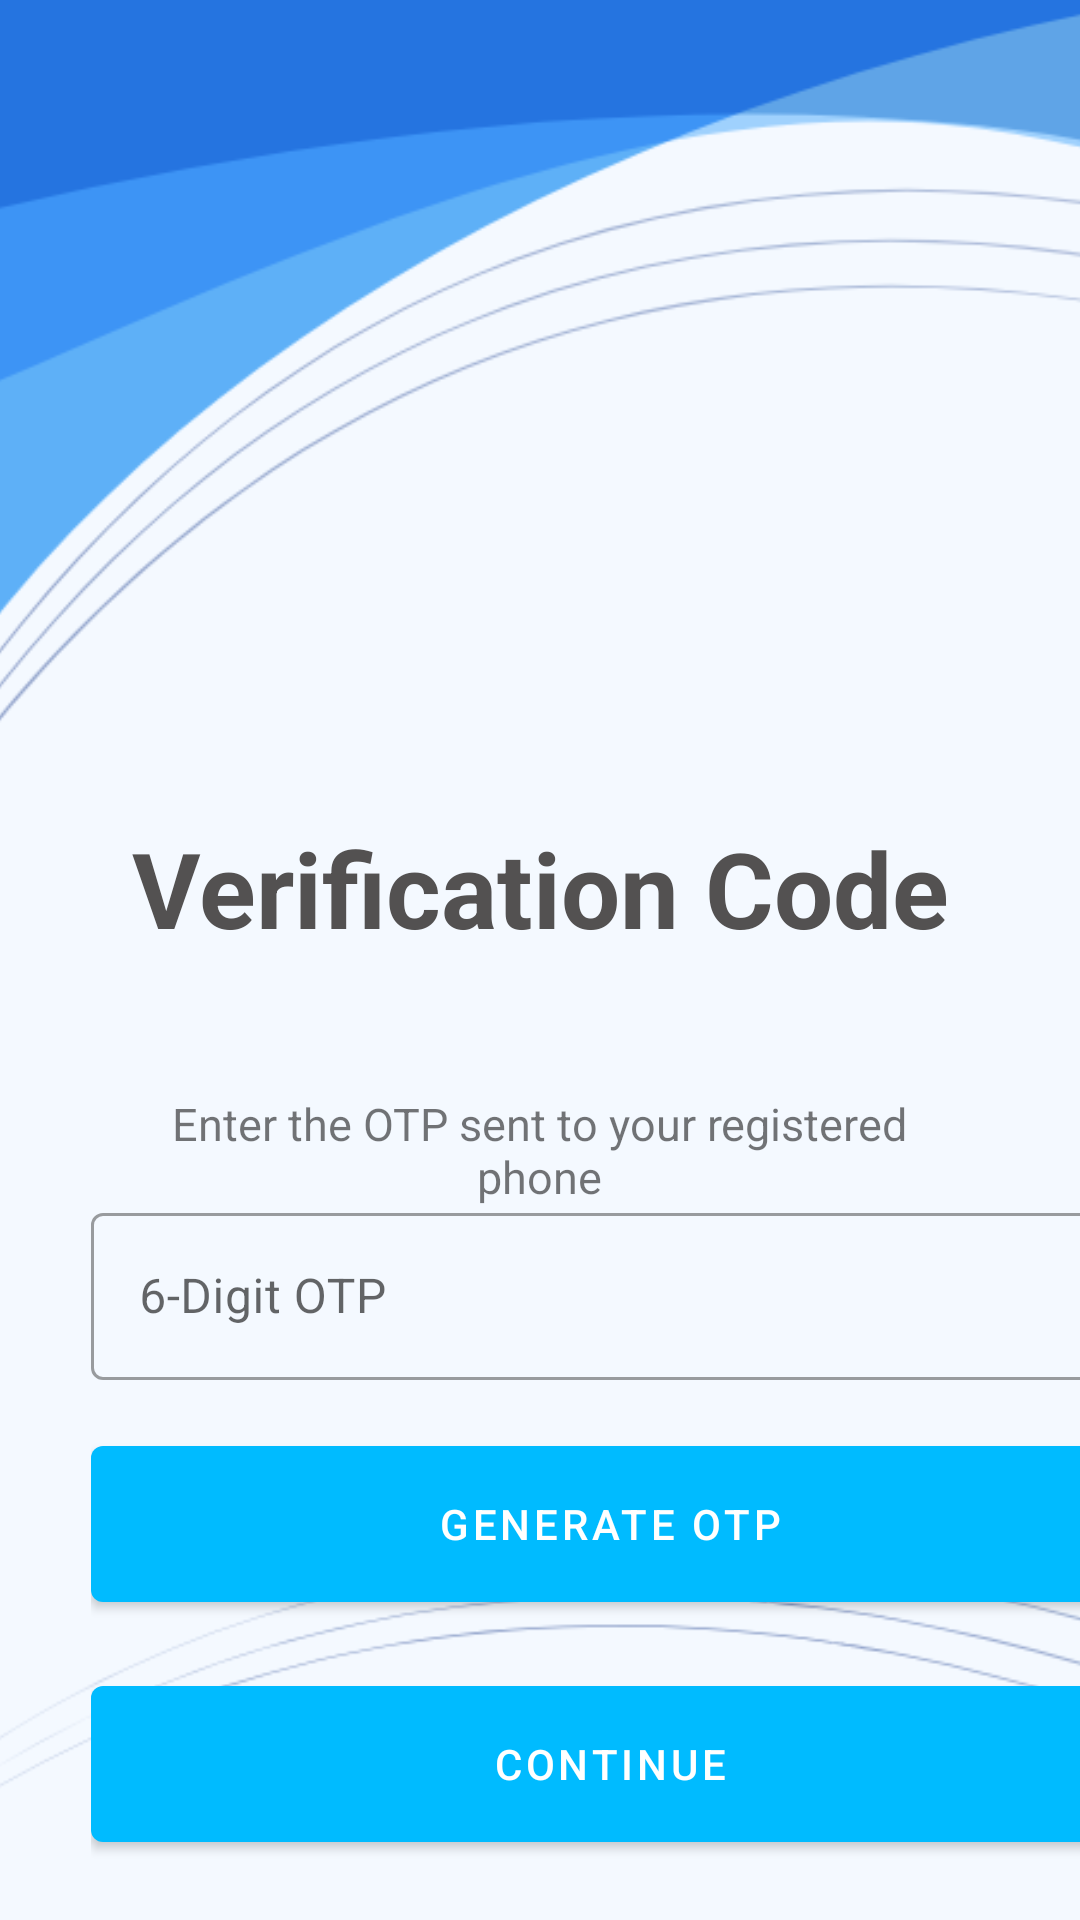

Write the Android layout XML for this screen, with the resource values it uses.
<!-- AndroidManifest.xml: application theme AppTheme -->
<!-- res/layout/activity_otp.xml -->
<?xml version="1.0" encoding="utf-8"?>
<androidx.constraintlayout.widget.ConstraintLayout xmlns:android="http://schemas.android.com/apk/res/android"
    xmlns:app="http://schemas.android.com/apk/res-auto"
    xmlns:tools="http://schemas.android.com/tools"
    android:id="@+id/edtPhone"
    android:layout_width="match_parent"
    android:layout_height="match_parent"
    android:background="@drawable/bbgd_6"
    tools:context=".OTPverify">

    <ImageView
        android:id="@+id/imageView2"
        android:layout_width="match_parent"
        android:layout_height="200dp"
        android:layout_marginTop="50dp"
        android:contentDescription="@string/login_ill"
        android:src="@drawable/ic_undraw_unlock_24mb"
        app:layout_constraintTop_toTopOf="parent" />

    <LinearLayout
        android:id="@+id/linearLayout"
        android:layout_width="411dp"
        android:layout_height="244dp"
        android:gravity="center_horizontal"
        android:orientation="vertical"
        app:layout_constraintBottom_toBottomOf="parent"
        app:layout_constraintTop_toBottomOf="@+id/enterOTP"
        app:layout_constraintVertical_bias="0.682"
        tools:layout_editor_absoluteX="0dp">

        <com.google.android.material.textfield.TextInputLayout
            style="@style/Widget.MaterialComponents.TextInputLayout.OutlinedBox"
            android:layout_width="350dp"
            android:layout_height="wrap_content"
            android:hint="@string/otp"
            android:theme="@style/TextInputLayoutStyle">

            <com.google.android.material.button.MaterialButton
                android:id="@+id/idBtnGetOtp"
                style="@style/Widget.MaterialComponents.Button.Icon"
                android:layout_width="350dp"
                android:layout_height="64dp"
                android:layout_marginTop="16dp"
                android:text="@string/generate_otp"
                app:backgroundTint="#00bbff" />

            <com.google.android.material.button.MaterialButton
                android:id="@+id/idBtnVerify"
                style="@style/Widget.MaterialComponents.Button.Icon"
                android:layout_width="350dp"
                android:layout_height="64dp"
                android:layout_marginTop="16dp"
                android:text="@string/cntn"
                app:backgroundTint="#00bbff" />

            <com.google.android.material.textfield.TextInputEditText
                android:id="@+id/otp"
                android:layout_width="match_parent"
                android:layout_height="wrap_content"
                android:inputType="textCapWords"
                android:textAlignment="center" />
        </com.google.android.material.textfield.TextInputLayout>

    </LinearLayout>

    <TextView
        android:id="@+id/enterOTP"
        android:layout_width="290dp"
        android:layout_height="43dp"
        android:layout_marginTop="112dp"
        android:gravity="center"
        android:text="Enter the OTP sent to your registered phone"
        android:textAlignment="center"
        android:textSize="15sp"
        app:layout_constraintEnd_toEndOf="parent"
        app:layout_constraintHorizontal_bias="0.495"
        app:layout_constraintStart_toStartOf="parent"
        app:layout_constraintTop_toBottomOf="@+id/imageView2" />

    <TextView
        android:id="@+id/textView2"
        android:layout_width="315dp"
        android:layout_height="67dp"
        android:text="Verification Code"
        android:textAlignment="center"
        android:textColor="#535151"
        android:textSize="35sp"
        android:textStyle="bold"
        app:layout_constraintBottom_toTopOf="@+id/enterOTP"
        app:layout_constraintEnd_toEndOf="parent"
        app:layout_constraintStart_toStartOf="parent"
        app:layout_constraintTop_toBottomOf="@+id/imageView2" />

    <TextView
        android:id="@+id/textView4"
        android:layout_width="175dp"
        android:layout_height="23dp"
        android:textAlignment="center"
        app:layout_constraintBottom_toTopOf="@+id/linearLayout"
        app:layout_constraintEnd_toEndOf="parent"
        app:layout_constraintStart_toStartOf="parent"
        app:layout_constraintTop_toBottomOf="@+id/enterOTP" />

</androidx.constraintlayout.widget.ConstraintLayout>
<!-- resources referenced by this layout -->
<resources>
  <!-- drawable bbgd_6: png bitmap (drawable-hdpi, 122096 bytes) -->
  <string name="cntn">Continue</string>
  <string name="generate_otp">Generate OTP</string>
  <string name="login_ill">Girl holding key next to phone, unlock</string>
  <string name="otp">6-Digit OTP</string>
  <style name="AppTheme" parent="Theme.MaterialComponents.Light.NoActionBar.Bridge">
          
          <item name="colorPrimary">#00bbff</item>
          <item name="colorPrimaryDark">#f7f7f7</item>
          <item name="colorAccent">@color/colorAccent</item>
          <item name="android:windowLightStatusBar">true</item>
          <item name="android:autofilledHighlight">@android:color/transparent</item>
      </style>
  <color name="colorAccent">#D81B60</color>
</resources>
